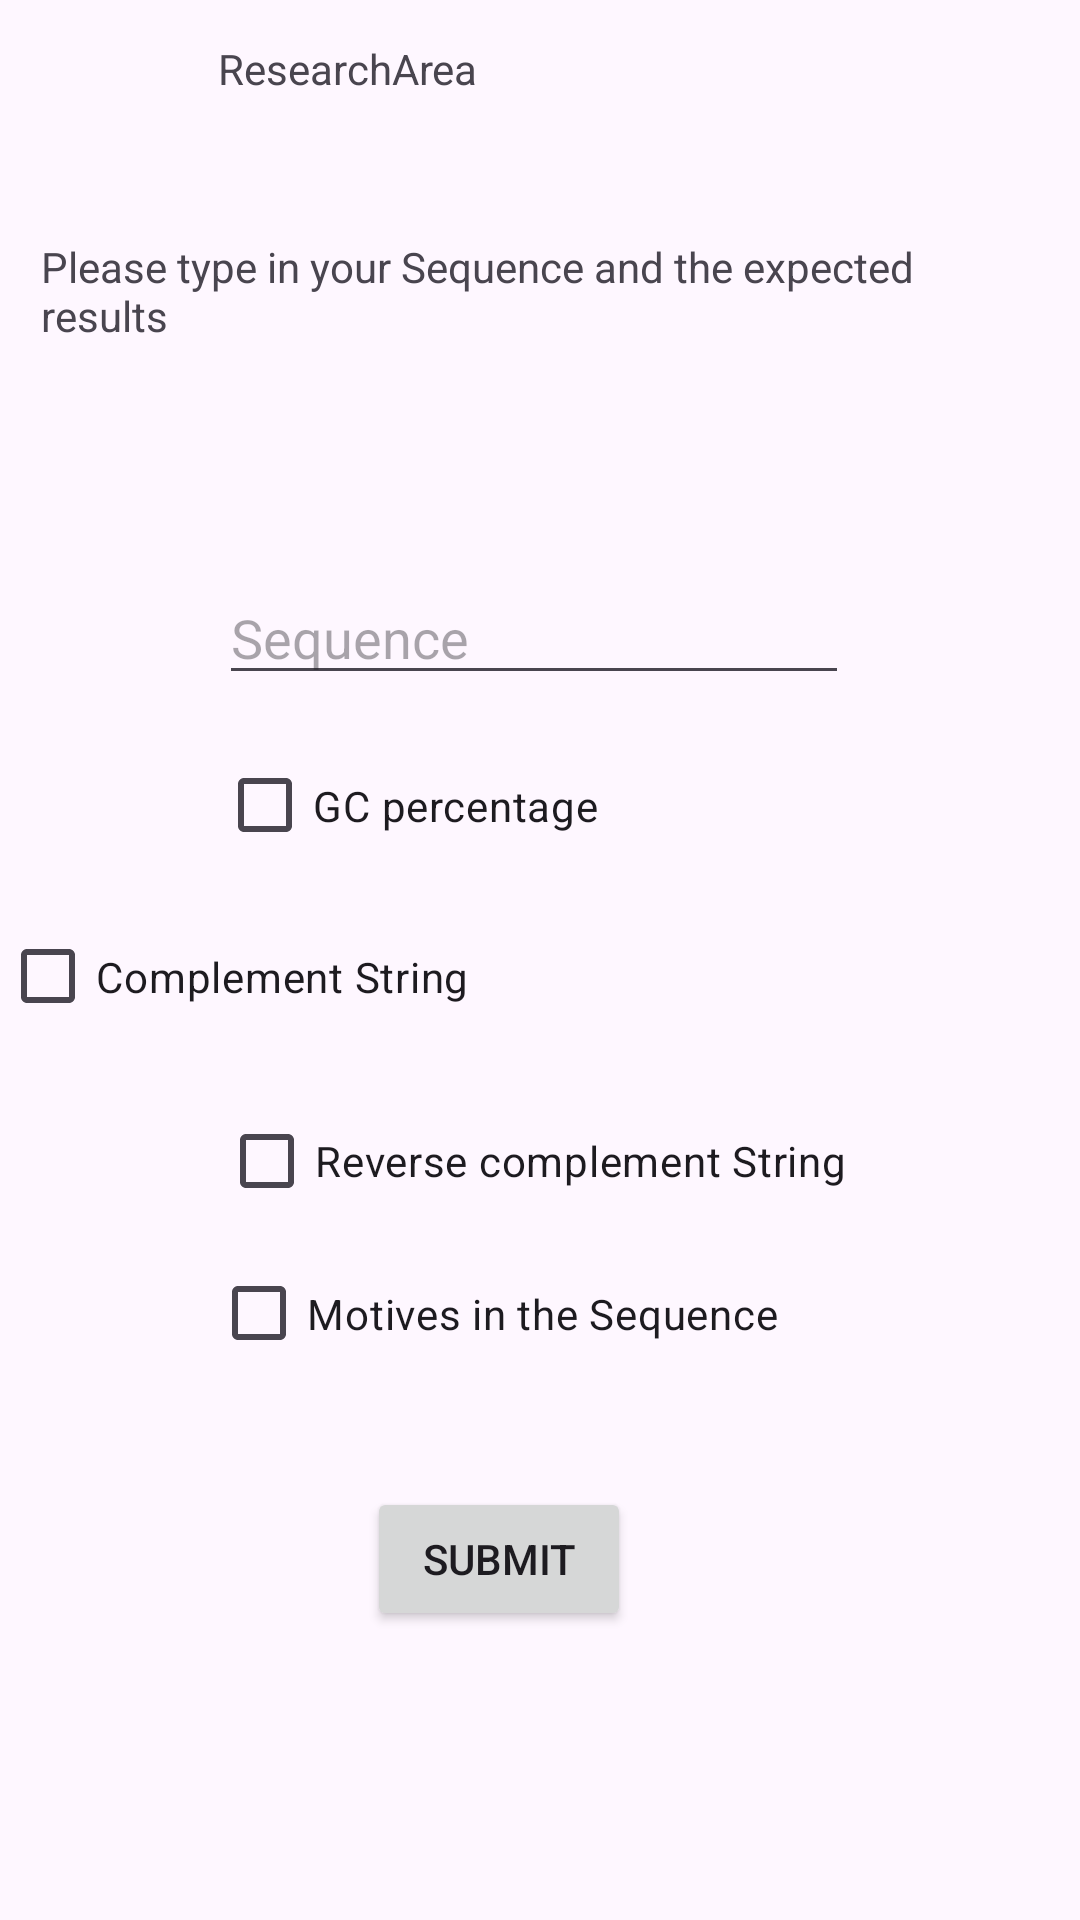

Reconstruct the res/layout file that produces this screen, plus the resources it refers to.
<!-- AndroidManifest.xml: application theme Theme.DNAHub -->
<!-- res/layout/activity_research.xml -->
<?xml version="1.0" encoding="utf-8"?>
<androidx.constraintlayout.widget.ConstraintLayout xmlns:android="http://schemas.android.com/apk/res/android"
    xmlns:app="http://schemas.android.com/apk/res-auto"
    xmlns:tools="http://schemas.android.com/tools"
    android:layout_width="match_parent"
    android:layout_height="match_parent"
    tools:context=".researchActivity">

    <TextView
        android:id="@+id/header"
        android:layout_width="215dp"
        android:layout_height="59dp"
        android:text="ResearchArea"
        app:layout_constraintBottom_toBottomOf="parent"
        app:layout_constraintEnd_toEndOf="parent"
        app:layout_constraintStart_toStartOf="parent"
        app:layout_constraintTop_toTopOf="parent"
        app:layout_constraintVertical_bias="0.023" />

    <TextView
        android:id="@+id/introduction"
        android:layout_width="332dp"
        android:layout_height="43dp"
        android:text="Please type in your Sequence and the expected results"
        app:layout_constraintBottom_toBottomOf="parent"
        app:layout_constraintEnd_toEndOf="parent"
        app:layout_constraintHorizontal_bias="0.493"
        app:layout_constraintStart_toStartOf="parent"
        app:layout_constraintTop_toTopOf="parent"
        app:layout_constraintVertical_bias="0.133" />

    <EditText
        android:id="@+id/sequence"
        android:layout_width="wrap_content"
        android:layout_height="wrap_content"
        android:layout_marginTop="68dp"
        android:ems="10"
        android:hint="Sequence"
        android:inputType="text"
        app:layout_constraintBottom_toBottomOf="parent"
        app:layout_constraintEnd_toEndOf="parent"
        app:layout_constraintHorizontal_bias="0.487"
        app:layout_constraintStart_toStartOf="parent"
        app:layout_constraintTop_toBottomOf="@+id/introduction"
        app:layout_constraintVertical_bias="0.0" />

    <CheckBox
        android:id="@+id/checkbox1"
        android:layout_width="211dp"
        android:layout_height="39dp"
        android:text="GC percentage"
        app:layout_constraintBottom_toBottomOf="parent"
        app:layout_constraintEnd_toEndOf="parent"
        app:layout_constraintHorizontal_bias="0.485"
        app:layout_constraintStart_toStartOf="parent"
        app:layout_constraintTop_toBottomOf="@+id/sequence"
        app:layout_constraintVertical_bias="0.047" />

    <CheckBox
        android:id="@+id/checkbox2"
        android:layout_width="213dp"
        android:layout_height="43dp"
        android:layout_marginTop="16dp"
        android:text="Complement String"
        app:layout_constraintTop_toBottomOf="@+id/checkbox1"
        tools:layout_editor_absoluteX="98dp" />

    <CheckBox
        android:id="@+id/checkbox3"
        android:layout_width="wrap_content"
        android:layout_height="wrap_content"
        android:layout_marginTop="16dp"
        android:text="Reverse complement String"
        app:layout_constraintBottom_toBottomOf="parent"
        app:layout_constraintEnd_toEndOf="parent"
        app:layout_constraintHorizontal_bias="0.485"
        app:layout_constraintStart_toStartOf="parent"
        app:layout_constraintTop_toBottomOf="@+id/checkbox2"
        app:layout_constraintVertical_bias="0.0" />

    <CheckBox
        android:id="@+id/checkbox4"
        android:layout_width="213dp"
        android:layout_height="45dp"
        android:layout_marginBottom="152dp"
        android:text="Motives in the Sequence"
        app:layout_constraintBottom_toBottomOf="parent"
        app:layout_constraintEnd_toEndOf="parent"
        app:layout_constraintHorizontal_bias="0.479"
        app:layout_constraintStart_toStartOf="parent"
        app:layout_constraintTop_toBottomOf="@+id/checkbox3"
        app:layout_constraintVertical_bias="0.134" />

    <Button
        android:id="@+id/submit"
        android:layout_width="wrap_content"
        android:layout_height="wrap_content"
        android:text="submit"
        app:layout_constraintBottom_toBottomOf="parent"
        app:layout_constraintEnd_toEndOf="parent"
        app:layout_constraintHorizontal_bias="0.45"
        app:layout_constraintStart_toStartOf="parent"
        app:layout_constraintTop_toTopOf="parent"
        app:layout_constraintVertical_bias="0.837" />


</androidx.constraintlayout.widget.ConstraintLayout>
<!-- resources referenced by this layout -->
<resources>
  <style name="Theme.DNAHub" parent="Base.Theme.DNAHub" />
  <style name="Base.Theme.DNAHub" parent="Theme.Material3.DayNight.NoActionBar">
          
          
      </style>
</resources>
